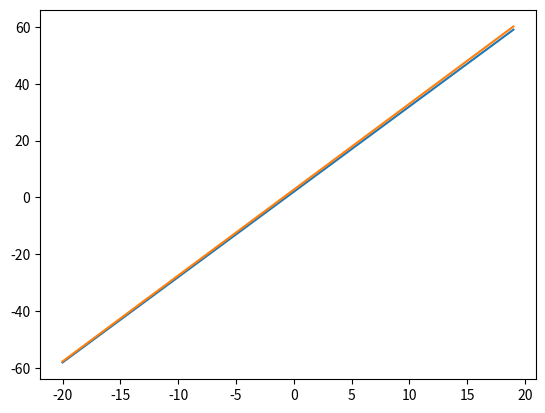

Source code (Python):
from math import e
import random
import matplotlib.pyplot as plt

def dot_product(vec1, vec2):
    dot_result = 0

    for i in range(len(vec1)):
       dot_result += vec1[i]*vec2[i]

    return dot_result


class perceptron:
    def __init__(self, learning_rate=1e-4, actv_func='relu'):
        self.__inputs = None
        self.__output = None
        self.__weights = None
        self.__bias = random.random()
        self.__learning_rate = learning_rate
        self.__actv_func = actv_func

    def set_input(self, inputs):
        self.__inputs = inputs
        self.__weights = [random.random() for _ in range(len(self.__inputs[0]))]

    def set_output(self, outputs):
        self.__outputs = outputs

    def get_weights(self):
        return self.__weights

    def get_bias(self):
        return self.__bias

    def partial_result(self, x):
        return dot_product(self.__weights, x) + self.__bias

    def internal_predict(self):
        #predict de todo o conjunto de entrada
        result = []
        for i in self.__inputs:
            result.append(dot_product(self.__weights, i) + self.__bias)

        return result

    def predict(self, x):
        #predict específica de um vetor
        return dot_product(self.__weights, x) + self.__bias

    def get_sum(self):
        sum_result = 0
        for i in self.__inputs:
            sum_result += dot_product(self.__weights, i) + self.__bias

        return sum_result

        if self.__actv_func == 'relu':
            return self.relu(sum_result)
        elif self.__actv_func == 'sigmoide':
            return self.sigmoide(sum_result)

    def mean_error(self):
        error = 0
        for i in range(len(self.__inputs)):
            error += (self.__outputs[i] - self.predict(self.__inputs[i])) * (self.__outputs[i] - self.predict(self.__inputs[i]))

        return error**(0.5)/len(self.__inputs)

    def fit(self):
        error = self.mean_error()
        for i in range(len(self.__weights)):
            error = self.mean_error()
            if self.__actv_func == 'sigmoide':
                self.__weights[i] += error * self.sigmoide(error) * self.__learning_rate
            elif self.__actv_func == 'relu':
                self.__weights[i] += error * self.derivative_relu(error) * self.__learning_rate

        self.__bias += error * self.__learning_rate

    def relu(self, x):
        if x > 0:
            return x
        return 0

    def derivative_relu(self, x):
        if x > 0:
            return 1
        return 0

    def sigmoide(self, x):
        return 1/(1 + e**(-x))

    def derivative_sigmoide(self, x):
        sig = self.sigmoide(x)
        return self.sigmoide(x) * (1 - self.sigmoide(x))

if __name__ == '__main__':
    # Example f(x) = 3*x + 2:

    x = []
    for i in range(-20, 20):
        x.append([i])

    y = []
    for i in range(len(x)):
        y.append(x[i][0]*3 + 2)

    print(x)
    print(y)

    p = perceptron()
    p.set_input(x)
    p.set_output(y)

    for i in range(25000):
        p.fit()

    res = p.internal_predict()

    for i in range(len(y)):
        print(y[i], res[i])

    plt.plot(x, y)
    plt.plot(x, res)
    plt.show()